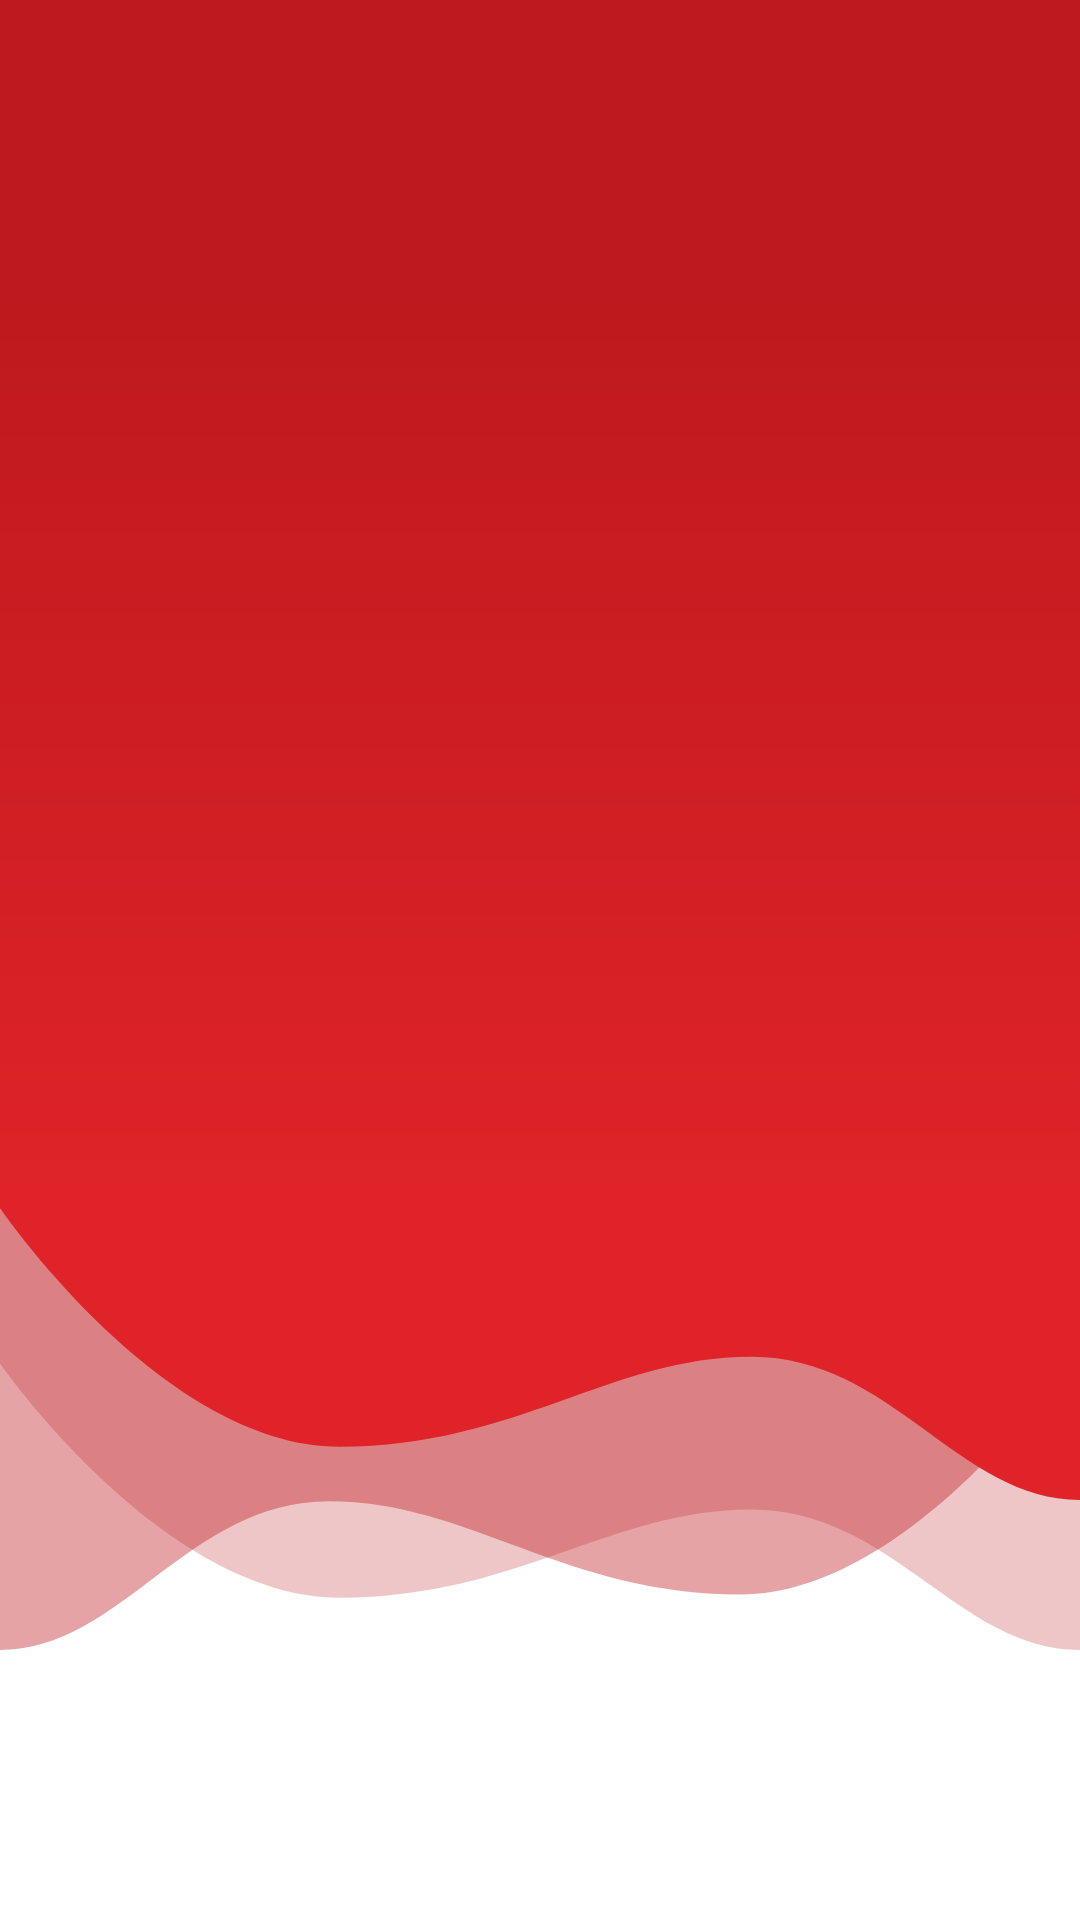

The Android layout XML behind this screen, and the referenced resources:
<!-- AndroidManifest.xml: activity theme Theme.CrownTron.NoActionBar -->
<!-- res/layout/activity_package.xml -->
<?xml version="1.0" encoding="utf-8"?>
<androidx.constraintlayout.widget.ConstraintLayout
    xmlns:android="http://schemas.android.com/apk/res/android"
    xmlns:tools="http://schemas.android.com/tools"
    android:layout_width="match_parent"
    android:layout_height="match_parent"
    tools:context=".view.activity.PackageActivity"
    android:background="@drawable/base_background">

  <androidx.recyclerview.widget.RecyclerView
      android:id="@+id/lists_container"
      android:layout_width="match_parent"
      android:layout_height="match_parent"
      android:layout_margin="5dp"
      android:padding="10dp"/>

</androidx.constraintlayout.widget.ConstraintLayout>
<!-- resources referenced by this layout -->
<resources>
  <!-- drawable base_background (drawable) -->
  <?xml version="1.0" encoding="utf-8"?>
  <layer-list xmlns:android="http://schemas.android.com/apk/res/android">
    <item>
      <shape>
        <solid android:color="@color/secondary.light"/>
      </shape>
    </item>
  
    <item
        android:drawable="@drawable/ic_background_1"
        android:gravity="left|right|top"
        android:height="550dp"/>
    <item
        android:drawable="@drawable/ic_background_2"
        android:gravity="left|right|top"
        android:height="550dp"/>
    <item
        android:drawable="@drawable/ic_background_3"
        android:gravity="left|right|top"
        android:height="500dp"/>
  </layer-list>
  <style name="Theme.CrownTron.NoActionBar" parent="Theme.MaterialComponents.DayNight.NoActionBar">
      
      <item name="colorPrimary">@color/primary</item>
      <item name="colorPrimaryVariant">@color/primary.dark</item>
      <item name="colorOnPrimary">@color/primary.light</item>
      
      <item name="colorSecondary">@color/secondary</item>
      <item name="colorSecondaryVariant">@color/secondary.dark</item>
      <item name="colorOnSecondary">@color/secondary.light</item>
      
      <item name="android:statusBarColor">?attr/colorPrimaryVariant</item>
      
      <item name="android:textColor">@color/resources.text</item>
    </style>
  <color name="secondary.light">#FFFFFF</color>
  <!-- drawable ic_background_1 (drawable) -->
  <vector xmlns:android="http://schemas.android.com/apk/res/android"
          android:width="1281.9dp"
          android:height="1963.5dp"
          android:viewportWidth="1281.9"
          android:viewportHeight="1963.5">
    <group>
      <path
          android:pathData="M1281.9,0L0,0L0,1622.5s193.4,278.7 403.3,278.7 321.3,-104.9 488.5,-104.9 245.9,167.2 390.1,167.2L1281.9,0"
          android:strokeAlpha="0.5"
          android:fillColor="#be191e"
          android:fillType="evenOdd"
          android:fillAlpha="0.25"/>
    </group>
  </vector>
  <!-- drawable ic_background_2 (drawable) -->
  <vector xmlns:android="http://schemas.android.com/apk/res/android"
      android:width="1280.7dp"
      android:height="1852.8dp"
      android:viewportWidth="1280.7"
      android:viewportHeight="1852.8">
    <group>
      <path
          android:pathData="M1280.7,0L0,0L0,1852.8c144.1,0 222.7,-166.9 389.8,-166.9s278.4,104.7 488,104.7 402.9,-278.2 402.9,-278.2L1280.7,0"
          android:strokeAlpha="0.5"
          android:fillColor="#be191e"
          android:fillType="evenOdd"
          android:fillAlpha="0.4"/>
    </group>
  </vector>
  <!-- drawable ic_background_3 (drawable) -->
  <vector xmlns:android="http://schemas.android.com/apk/res/android"
          xmlns:aapt="http://schemas.android.com/aapt"
          android:width="1287.9dp"
          android:height="1758.2dp"
          android:viewportWidth="1287.9"
          android:viewportHeight="1758.2">
    <group>
      <path
          android:pathData="M0,1415.8s194.3,279.9 405.1,279.9 322.8,-105.4 490.8,-105.4 247,167.9 392,167.9L1287.9,0L0,0Z"
          android:fillType="evenOdd">
        <aapt:attr name="android:fillColor">
          <gradient
              android:startX="644"
              android:startY="1758.2"
              android:endX="644"
              android:endY="-0"
              android:type="linear">
            <item
                android:offset="0"
                android:color="#FFDF2329"/>
            <item
                android:offset="0.2"
                android:color="#FFDF2329"/>
            <item
                android:offset="0.8"
                android:color="#FFBE191E"/>
            <item
                android:offset="1"
                android:color="#FFBE191E"/>
          </gradient>
        </aapt:attr>
      </path>
    </group>
  </vector>
  <color name="primary">#df2329</color>
  <color name="primary.dark">#C12025</color>
  <color name="primary.light">#E14247</color>
  <color name="secondary">#E6E6E6</color>
  <color name="secondary.dark">#B8B8B8</color>
  <color name="resources.text">#ffff</color>
</resources>
